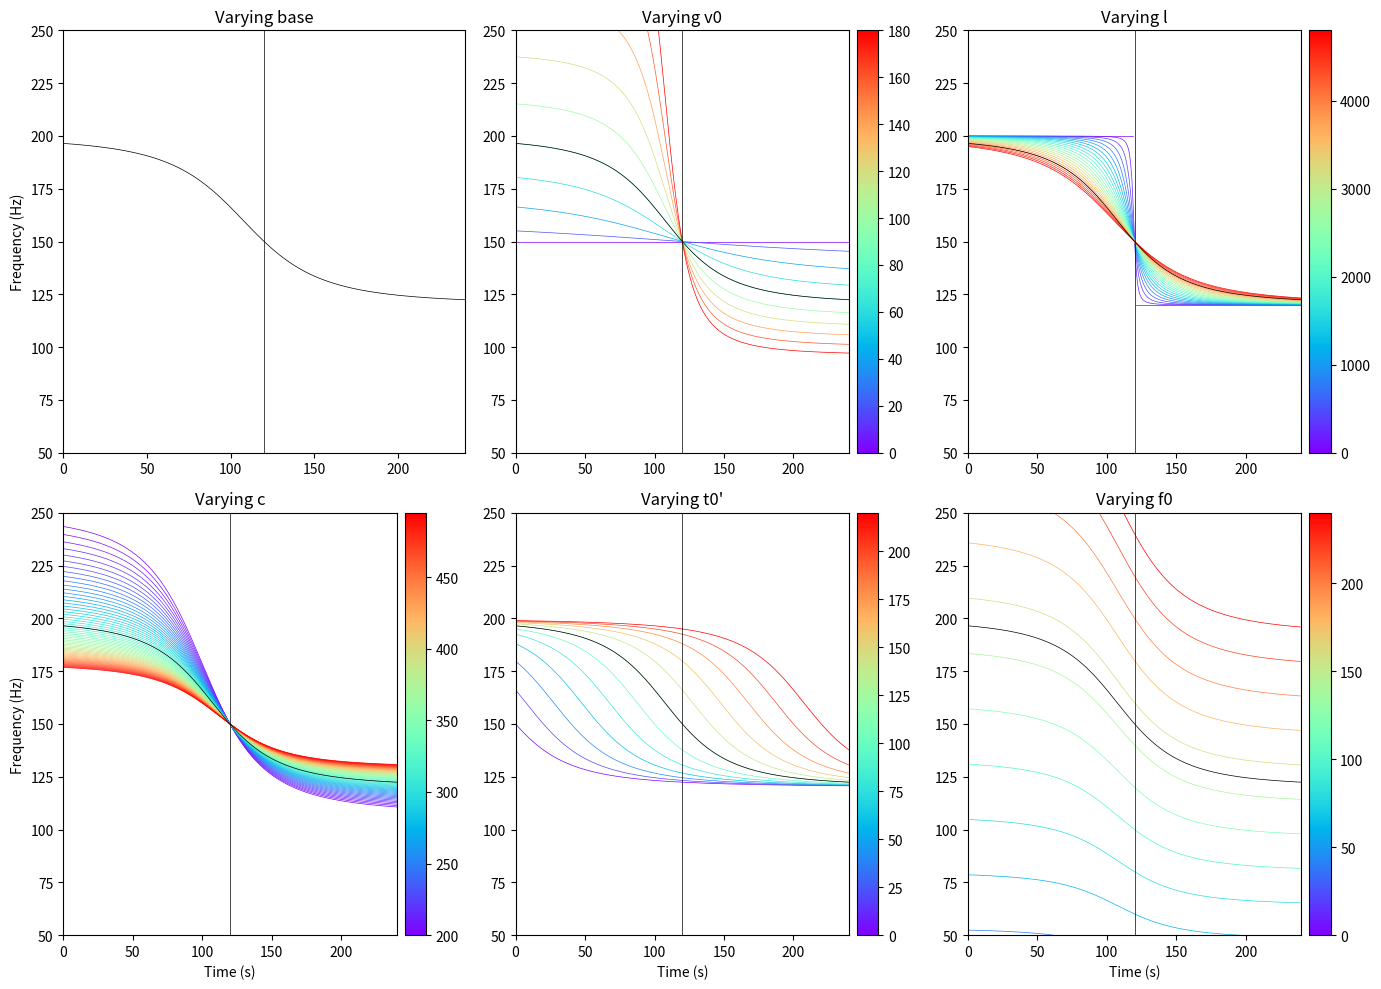

Here is the Python script that generated this plot:
import numpy as np
import matplotlib.pyplot as plt
import matplotlib as mpl

def get_t(v0,l,c,tprime0,tpr):
    t_array = []	
    for tprime in tpr:
        t = ((tprime - tprime0 + l/c) - np.sqrt((tprime - tprime0 + l/c)**2 - 
            (1 - v0**2 / c**2)*((tprime - tprime0 + l/c)**2 - l**2/c**2))) / (1 
            - v0**2 / c**2)
        t_array.append(t)
    return t_array

def get_f(v0,l,c,t_array,f0):
    ft = []
    for t in t_array:
        ft0p = f0 / (1 + (v0/c) * (v0*t) / (np.sqrt(l**2 + (v0*t)**2)))	
        ft.append(ft0p)
    return ft

tpr     = np.arange(0, 241, 1)

varrying_variables = {
    'base': np.array([]),  # Placeholder for base case
    'v0':  np.arange(0, 200, 20),
    'l':   np.arange(0, 5000, 200),
    'c':   np.arange(200, 500, 5),
    "t0'": np.arange(0, 240, 20),
    'f0':  np.arange(0, 250, 20)
}

cm = plt.cm.rainbow

fig, axs = plt.subplots(2, 3, figsize=(14, 10))
axs      = axs.flatten()

for n, (var_name, var_values) in enumerate(varrying_variables.items()):
    f0      = 150
    tprime0 = 120 
    c       =  320
    v0      = 80
    l       = 4000

    tprime  = get_t(v0,l,c,tprime0,tpr)
    ft      = get_f(v0, l, c, tprime, f0)

    axs[n].plot(tpr, ft, 'k', linewidth=0.5, zorder=10)
    axs[n].axvline(tprime0, c='k', linewidth=0.5, zorder=10)

    axs[n].set_title('Varying ' + var_name)
    axs[n].set_ylim(50, 250)
    axs[n].set_xlim(0, 240)

    if n == 0 or n == 3:
        axs[n].set_ylabel('Frequency (Hz)')
    if n == 3 or n == 4 or n == 5:
        axs[n].set_xlabel('Time (s)')

    if n == 0:
        continue

    norm = plt.Normalize(np.min(varrying_variables[var_name]), 
                         np.max(varrying_variables[var_name]))
    sm = mpl.cm.ScalarMappable(cmap=cm, norm=norm)
    sm.set_array([])
    cbar = plt.colorbar(sm, ax=axs[n], orientation='vertical', pad=0.02)

    for val in var_values:
        if n == 1:
            v0 = val
        elif n == 2:
            l = val
        elif n == 3:
            c = val
        elif n == 4:
            tprime0 = val
        elif n == 5:
            f0 = val
        
        tprime = get_t(v0, l, c, tprime0, tpr)
        ft = get_f(v0, l, c, tprime, f0)

        axs[n].plot(tpr, ft, color=cm(norm(val)), linewidth=0.5)

plt.tight_layout()
plt.show()